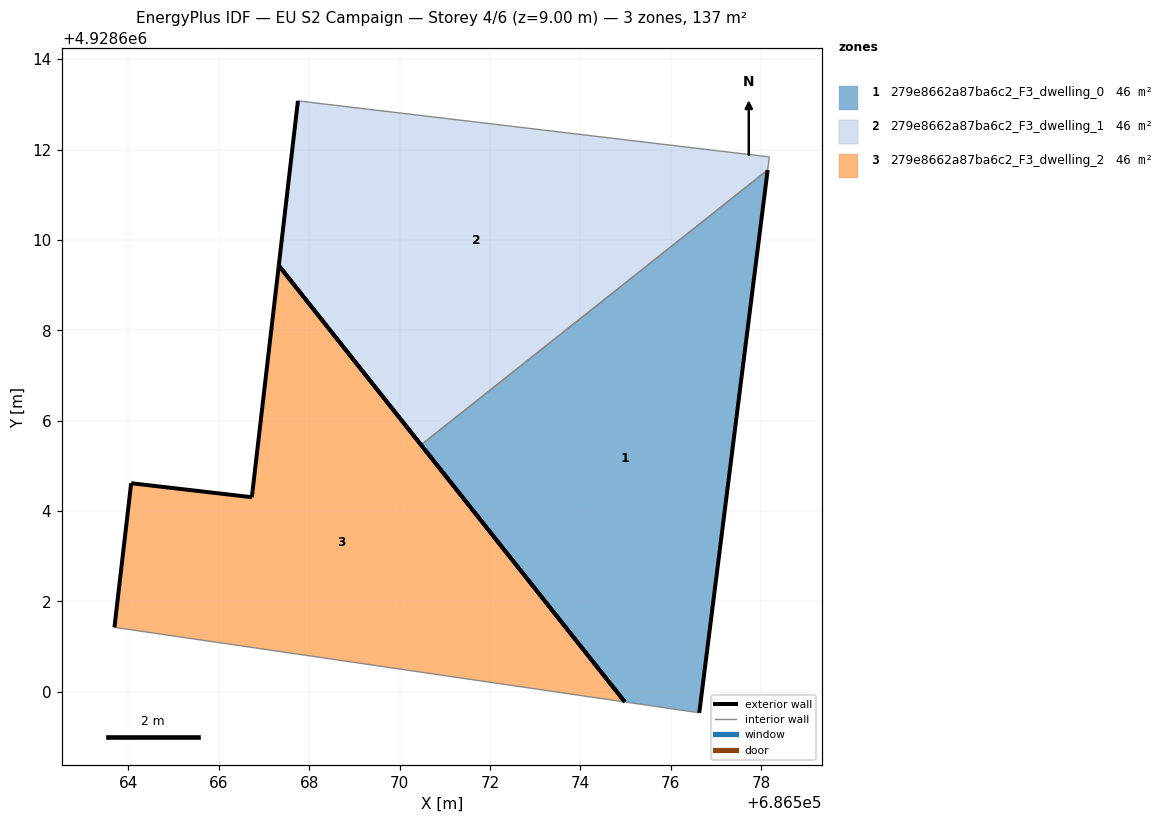
=== STOREY PLAN SPEC (per zone: floor XY polygon, exterior-wall plan segments, windows/doors) ===
zone 1: 279e8662a87ba6c2_F3_dwelling_0  (45.6 m²)
  floor: (686576.63, 4928599.54) (686578.15, 4928611.55) (686570.48, 4928605.46) (686574.99, 4928599.78)
  exterior wall: (686574.99, 4928599.78) – (686570.48, 4928605.46)  [7.3 m]
  exterior wall: (686578.15, 4928611.55) – (686576.63, 4928599.54)  [12.1 m]
  interior walls: 2
zone 2: 279e8662a87ba6c2_F3_dwelling_1  (45.6 m²)
  floor: (686578.15, 4928611.55) (686578.18, 4928611.84) (686567.75, 4928613.08) (686567.33, 4928609.43) (686570.48, 4928605.46)
  exterior wall: (686570.48, 4928605.46) – (686567.33, 4928609.43)  [5.1 m]
  exterior wall: (686567.33, 4928609.43) – (686567.75, 4928613.08)  [3.7 m]
  interior walls: 3
zone 3: 279e8662a87ba6c2_F3_dwelling_2  (45.6 m²)
  floor: (686574.99, 4928599.78) (686567.33, 4928609.43) (686566.73, 4928604.31) (686564.06, 4928604.62) (686563.69, 4928601.43)
  exterior wall: (686566.73, 4928604.31) – (686567.33, 4928609.43)  [5.2 m]
  exterior wall: (686567.33, 4928609.43) – (686574.99, 4928599.78)  [12.3 m]
  exterior wall: (686563.69, 4928601.43) – (686564.06, 4928604.62)  [3.2 m]
  exterior wall: (686564.06, 4928604.62) – (686566.73, 4928604.31)  [2.7 m]
  interior walls: 1

=== DERIVED (storey summary) ===
Building: EU S2 Campaign
Storey: 4 of 6  (floor level z = 9.00 m)
Storey gross floor area: 136.8 m²
Zones on this storey: 3
  - 279e8662a87ba6c2_F3_dwelling_0: floor 45.6 m²; exterior wall 19.4 m (58.1 m²); WWR 0.0%
  - 279e8662a87ba6c2_F3_dwelling_1: floor 45.6 m²; exterior wall 8.7 m (26.2 m²); WWR 0.0%
  - 279e8662a87ba6c2_F3_dwelling_2: floor 45.6 m²; exterior wall 23.4 m (70.2 m²); WWR 0.0%
Zone adjacency (shared interzone walls):
  - 279e8662a87ba6c2_F3_dwelling_0 ↔ 279e8662a87ba6c2_F3_dwelling_1